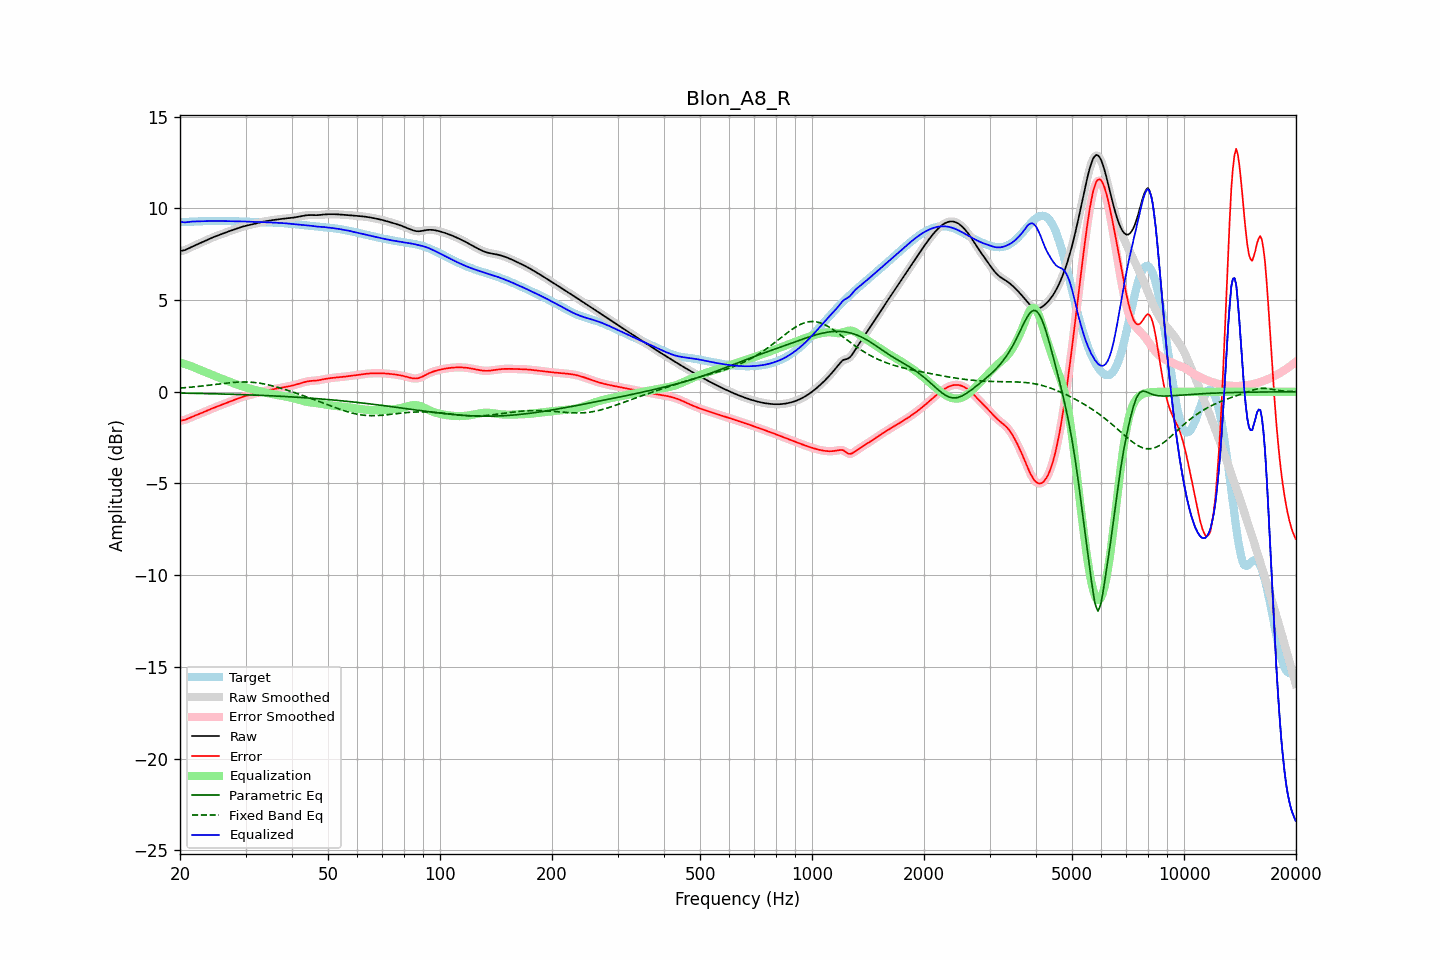

The table this chart was drawn from, first rows:
frequency, raw, error, smoothed, error_smoothed, equalization, parametric_eq, fixed_band_eq, equalized_raw, equalized_smoothed, target
20.00, 7.67, -1.58, 7.67, -1.57, 1.59, -0.07, 0.20, 9.26, 9.27, 9.25
20.20, 7.69, -1.56, 7.68, -1.57, 1.57, -0.08, 0.21, 9.26, 9.25, 9.25
20.40, 7.70, -1.55, 7.70, -1.55, 1.54, -0.08, 0.21, 9.25, 9.24, 9.25
20.61, 7.72, -1.54, 7.72, -1.53, 1.52, -0.08, 0.22, 9.23, 9.24, 9.26
20.81, 7.76, -1.50, 7.76, -1.50, 1.49, -0.08, 0.23, 9.24, 9.24, 9.26
21.02, 7.80, -1.46, 7.80, -1.47, 1.46, -0.08, 0.24, 9.26, 9.25, 9.26
21.23, 7.84, -1.42, 7.84, -1.43, 1.43, -0.08, 0.24, 9.27, 9.27, 9.27
21.44, 7.88, -1.39, 7.88, -1.39, 1.39, -0.08, 0.25, 9.28, 9.28, 9.27
21.66, 7.93, -1.35, 7.93, -1.35, 1.36, -0.09, 0.26, 9.28, 9.28, 9.28
21.87, 7.97, -1.31, 7.97, -1.31, 1.32, -0.09, 0.27, 9.28, 9.28, 9.28
22.09, 8.01, -1.28, 8.01, -1.28, 1.28, -0.09, 0.28, 9.29, 9.29, 9.28
22.31, 8.05, -1.24, 8.05, -1.24, 1.24, -0.09, 0.29, 9.29, 9.29, 9.29
22.54, 8.08, -1.21, 8.08, -1.21, 1.21, -0.09, 0.30, 9.29, 9.29, 9.29
22.76, 8.12, -1.17, 8.12, -1.17, 1.17, -0.10, 0.31, 9.29, 9.29, 9.30
22.99, 8.16, -1.14, 8.16, -1.14, 1.14, -0.10, 0.32, 9.30, 9.30, 9.30
23.22, 8.20, -1.10, 8.20, -1.10, 1.10, -0.10, 0.33, 9.30, 9.30, 9.30
23.45, 8.24, -1.06, 8.24, -1.06, 1.06, -0.10, 0.34, 9.30, 9.30, 9.31
23.69, 8.28, -1.02, 8.28, -1.02, 1.02, -0.10, 0.35, 9.31, 9.31, 9.31
23.92, 8.32, -0.99, 8.32, -0.99, 0.99, -0.10, 0.36, 9.31, 9.31, 9.31
24.16, 8.36, -0.95, 8.36, -0.95, 0.95, -0.11, 0.37, 9.31, 9.31, 9.31
24.40, 8.40, -0.91, 8.40, -0.91, 0.91, -0.11, 0.38, 9.31, 9.31, 9.31
24.65, 8.44, -0.88, 8.44, -0.88, 0.88, -0.11, 0.39, 9.31, 9.31, 9.31
24.89, 8.47, -0.84, 8.47, -0.84, 0.84, -0.11, 0.40, 9.31, 9.31, 9.31
25.14, 8.50, -0.81, 8.50, -0.81, 0.81, -0.12, 0.41, 9.31, 9.31, 9.31
25.39, 8.53, -0.78, 8.54, -0.78, 0.78, -0.12, 0.42, 9.31, 9.31, 9.31
25.65, 8.57, -0.74, 8.57, -0.74, 0.74, -0.12, 0.43, 9.31, 9.31, 9.31
25.91, 8.60, -0.71, 8.60, -0.71, 0.71, -0.12, 0.44, 9.31, 9.31, 9.31
26.16, 8.63, -0.67, 8.64, -0.67, 0.67, -0.12, 0.45, 9.31, 9.31, 9.31
26.43, 8.67, -0.64, 8.67, -0.64, 0.64, -0.13, 0.46, 9.31, 9.31, 9.31
26.69, 8.70, -0.60, 8.70, -0.60, 0.60, -0.13, 0.47, 9.31, 9.31, 9.31
26.96, 8.73, -0.57, 8.73, -0.57, 0.57, -0.13, 0.48, 9.30, 9.31, 9.30
27.23, 8.77, -0.54, 8.77, -0.54, 0.54, -0.14, 0.49, 9.30, 9.30, 9.30
27.50, 8.80, -0.50, 8.80, -0.50, 0.50, -0.14, 0.50, 9.30, 9.30, 9.30
27.77, 8.83, -0.47, 8.83, -0.47, 0.47, -0.14, 0.51, 9.30, 9.30, 9.30
28.05, 8.86, -0.44, 8.86, -0.44, 0.44, -0.14, 0.51, 9.29, 9.29, 9.29
28.33, 8.89, -0.41, 8.89, -0.40, 0.40, -0.15, 0.52, 9.29, 9.29, 9.29
28.62, 8.92, -0.37, 8.92, -0.37, 0.37, -0.15, 0.52, 9.29, 9.29, 9.29
28.90, 8.95, -0.34, 8.95, -0.34, 0.34, -0.15, 0.53, 9.29, 9.29, 9.29
29.19, 8.98, -0.31, 8.98, -0.31, 0.31, -0.15, 0.53, 9.29, 9.29, 9.28
29.48, 9.00, -0.28, 9.00, -0.28, 0.28, -0.16, 0.53, 9.28, 9.28, 9.28
29.78, 9.03, -0.25, 9.03, -0.25, 0.26, -0.16, 0.53, 9.28, 9.28, 9.28
30.08, 9.05, -0.23, 9.05, -0.23, 0.23, -0.16, 0.53, 9.28, 9.28, 9.28
30.38, 9.07, -0.20, 9.07, -0.20, 0.21, -0.17, 0.53, 9.27, 9.27, 9.27
30.68, 9.09, -0.18, 9.09, -0.18, 0.18, -0.17, 0.53, 9.27, 9.27, 9.27
30.99, 9.11, -0.16, 9.11, -0.16, 0.16, -0.17, 0.52, 9.27, 9.27, 9.27
31.30, 9.13, -0.14, 9.13, -0.14, 0.14, -0.18, 0.51, 9.26, 9.26, 9.27
31.61, 9.15, -0.11, 9.15, -0.11, 0.11, -0.18, 0.51, 9.26, 9.26, 9.26
31.93, 9.17, -0.09, 9.17, -0.09, 0.09, -0.18, 0.50, 9.26, 9.26, 9.26
32.24, 9.19, -0.06, 9.19, -0.06, 0.06, -0.19, 0.49, 9.26, 9.26, 9.26
32.57, 9.22, -0.04, 9.22, -0.04, 0.04, -0.19, 0.47, 9.26, 9.26, 9.26
32.89, 9.24, -0.01, 9.24, -0.01, 0.02, -0.19, 0.46, 9.25, 9.25, 9.25
33.22, 9.26, 0.01, 9.26, 0.01, -0.01, -0.20, 0.45, 9.25, 9.25, 9.25
33.55, 9.28, 0.03, 9.28, 0.03, -0.03, -0.20, 0.43, 9.25, 9.25, 9.25
33.89, 9.29, 0.05, 9.29, 0.05, -0.05, -0.21, 0.41, 9.24, 9.24, 9.24
34.23, 9.31, 0.07, 9.31, 0.07, -0.07, -0.21, 0.39, 9.24, 9.24, 9.24
34.57, 9.32, 0.09, 9.32, 0.09, -0.09, -0.21, 0.37, 9.24, 9.24, 9.24
34.92, 9.34, 0.10, 9.34, 0.10, -0.10, -0.22, 0.35, 9.23, 9.23, 9.23
35.27, 9.35, 0.12, 9.35, 0.12, -0.12, -0.22, 0.33, 9.23, 9.23, 9.23
35.62, 9.36, 0.14, 9.36, 0.14, -0.14, -0.23, 0.31, 9.22, 9.22, 9.23
35.97, 9.37, 0.15, 9.37, 0.15, -0.15, -0.23, 0.29, 9.22, 9.22, 9.22
... 635 more rows
